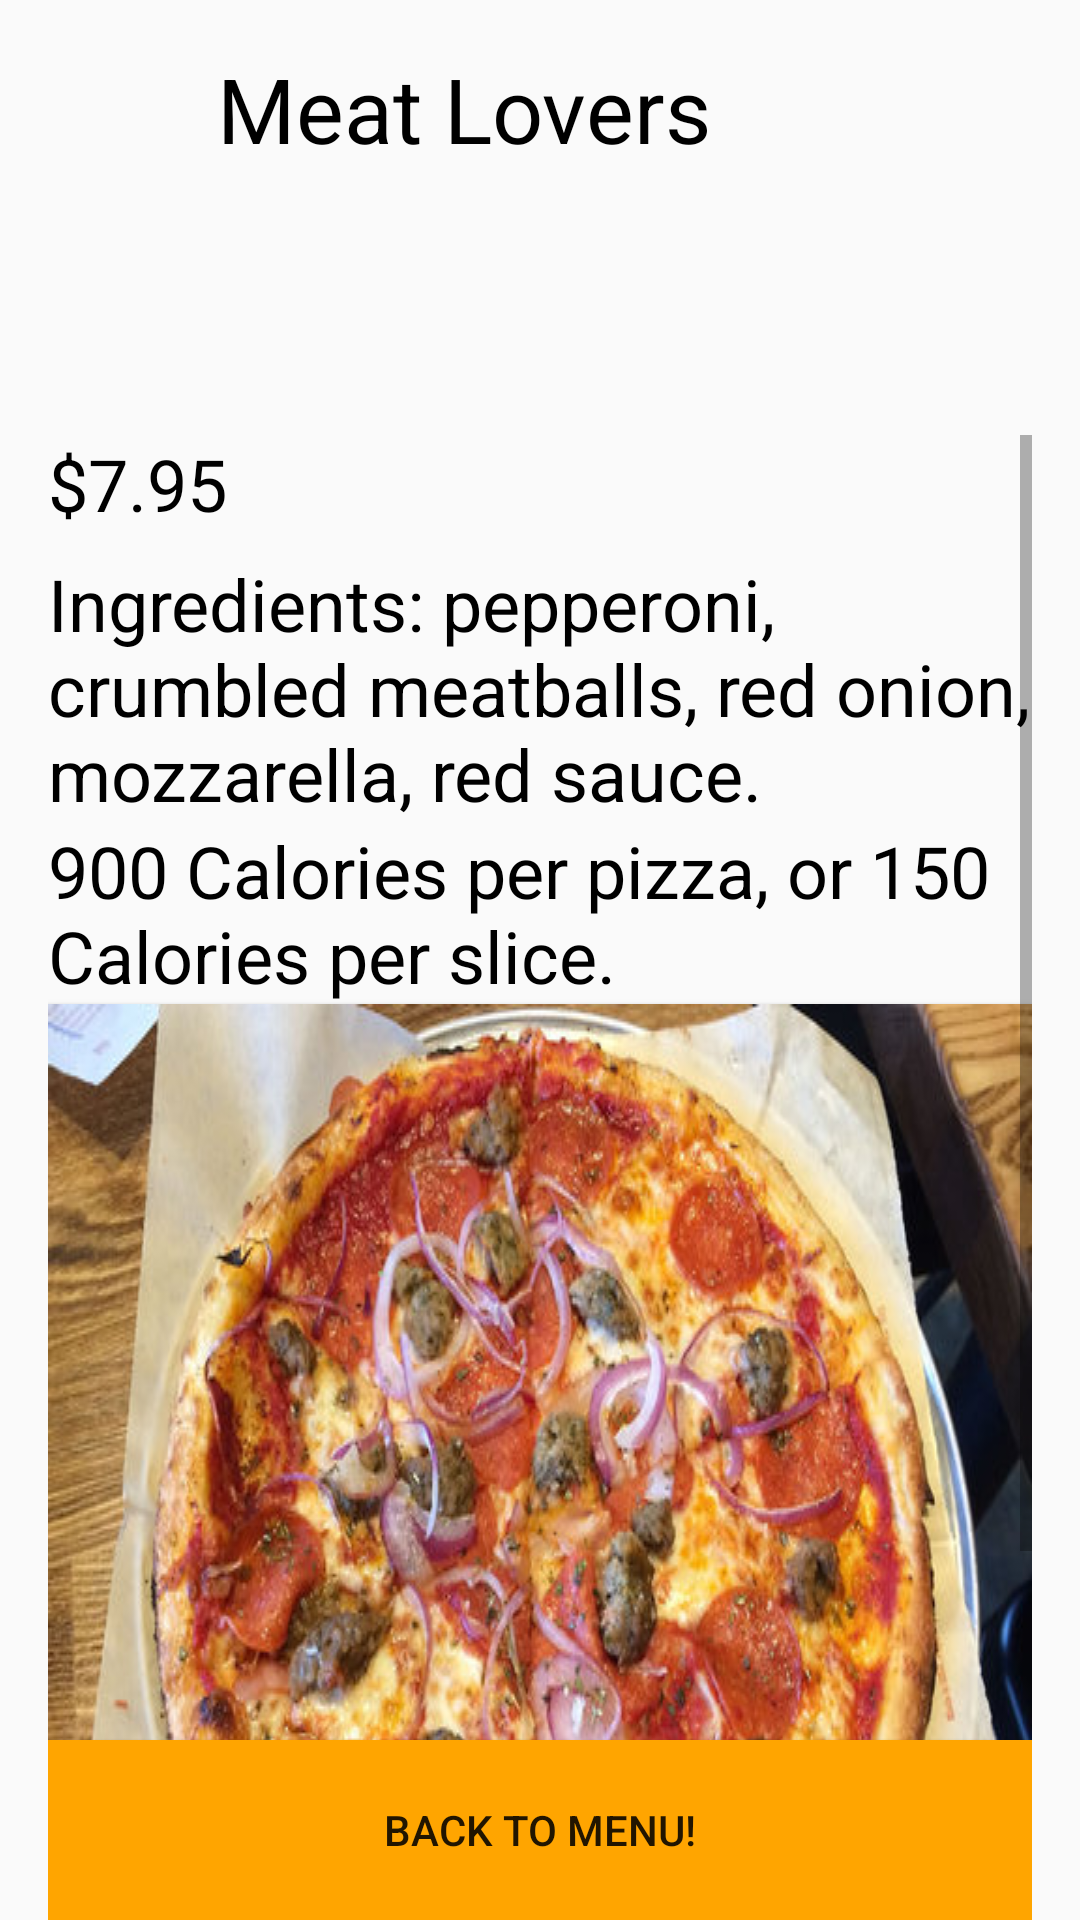

Android layout source for this screen:
<!-- AndroidManifest.xml: application theme AppTheme -->
<!-- res/layout/meat_lovers.xml -->
<?xml version="1.0" encoding="utf-8"?>
<RelativeLayout xmlns:android="http://schemas.android.com/apk/res/android"

    android:layout_width="wrap_content"
    android:layout_height="match_parent"
    android:paddingLeft="16dp"
    android:paddingRight="16dp">
    <Button
        android:id="@+id/buttonReview3"
        android:layout_width="match_parent"
        android:layout_height="60dp"
        android:layout_alignParentBottom="true"
        android:layout_centerHorizontal="false"
        android:layout_centerInParent="false"
        android:layout_centerVertical="true"
        android:layout_weight="1"
        android:background="@color/colorAccent"
        android:onClick="back_Menu"
        android:text="Back to Menu!" />

    <ScrollView
        android:id="@+id/scrollView2"
        android:layout_width="wrap_content"
        android:layout_height="495dp"
        android:layout_alignParentBottom="true"
        android:layout_alignParentStart="true">

        <LinearLayout
            android:layout_width="match_parent"
            android:layout_height="match_parent"
            android:orientation="vertical">

            <TextView
                android:id="@+id/textView5"
                android:layout_width="match_parent"
                android:layout_height="40dp"
                android:background="@drawable/ic_launcher_background"
                android:backgroundTint="@color/Lgrey"
                android:text="$7.95"
                android:textColor="@color/Black"
                android:textSize="24sp" />

            <TextView
                android:id="@+id/textView3"
                android:layout_width="match_parent"
                android:layout_height="wrap_content"
                android:background="@drawable/ic_launcher_background"
                android:backgroundTint="?attr/colorControlActivated"
                android:text="Ingredients: pepperoni, crumbled meatballs, red onion, mozzarella, red sauce."
                android:textColor="@color/Black"
                android:textSize="24sp" />

            <TextView
                android:id="@+id/textView4"
                android:layout_width="match_parent"
                android:layout_height="wrap_content"
                android:background="@drawable/ic_launcher_background"
                android:backgroundTint="@color/Lgrey"
                android:text="900 Calories per pizza, or 150 Calories per slice."
                android:textColor="@color/Black"
                android:textSize="24sp" />

            <Button
                android:id="@+id/button10"
                android:layout_width="match_parent"
                android:layout_height="wrap_content"
                android:background="@drawable/meat_eater"
                />

            <android.support.v4.widget.Space
                android:layout_width="match_parent"
                android:layout_weight="1"
                android:layout_height="0dp" />

            <Button
                android:id="@+id/buttonReview"
                android:layout_width="match_parent"
                android:layout_height="60dp"
                android:background="@color/colorAccent"
                android:onClick="back_Menu"
                android:text="Back to Menu!" />


        </LinearLayout>
    </ScrollView>

    <TextView
        android:id="@+id/textView2"
        android:layout_width="215dp"
        android:layout_height="50dp"
        android:layout_alignParentTop="true"
        android:layout_centerHorizontal="true"
        android:layout_marginTop="16dp"
        android:text="Meat Lovers"
        android:textColor="@color/Black"
        android:textSize="30sp"
        android:visibility="visible" />

</RelativeLayout>
<!-- resources referenced by this layout -->
<resources>
  <color name="Black">#000000</color>
  <color name="Lgrey"> #D3D3D3</color>
  <color name="colorAccent">#FFA500</color>
  <!-- drawable meat_eater: jpg bitmap (drawable, 90352 bytes) -->
  <style name="AppTheme" parent="Theme.AppCompat.Light.DarkActionBar">
          
          <item name="colorPrimary">@color/colorPrimary</item>
          <item name="colorPrimaryDark">@color/colorPrimaryDark</item>
          <item name="colorAccent">@color/colorAccent</item>
  
      </style>
  <color name="colorPrimary">#FF8C00</color>
  <color name="colorPrimaryDark">#808080</color>
</resources>
